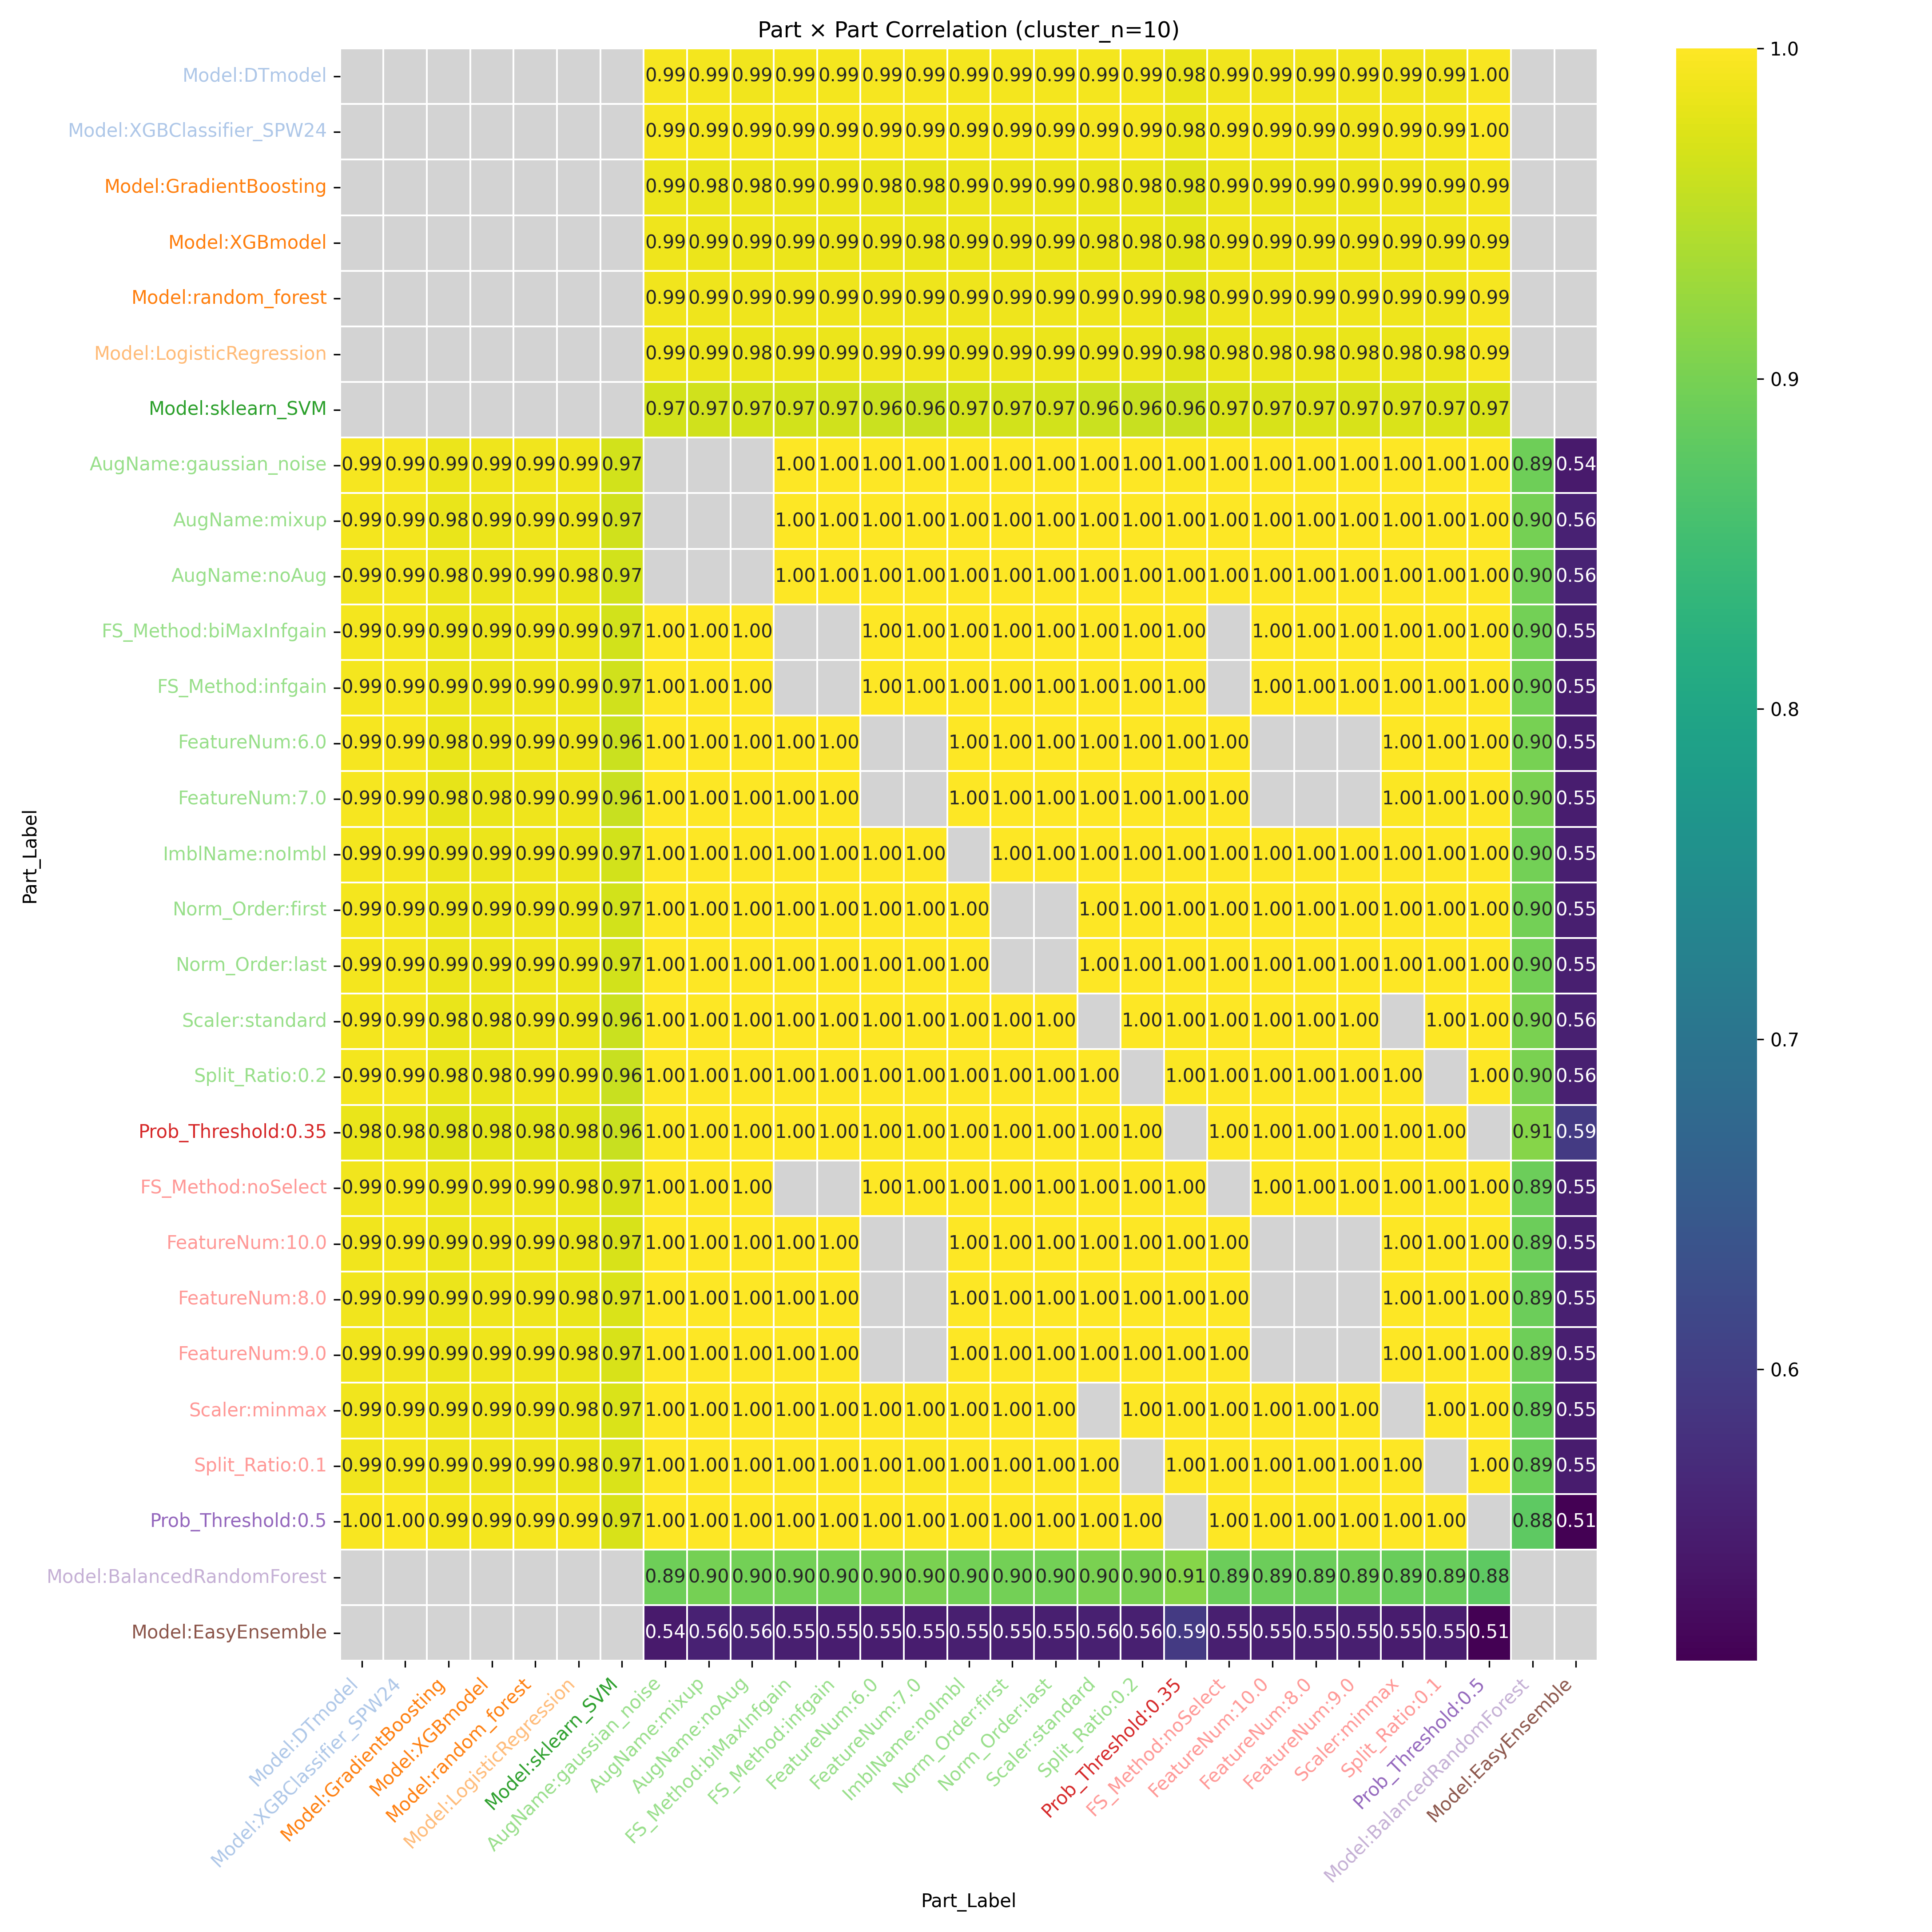

The data file committed next to this chart (first rows):
Part_Label, Model:DTmodel, Model:XGBClassifier_SPW24, Model:GradientBoosting, Model:XGBmodel, Model:random_forest, Model:LogisticRegression, Model:sklearn_SVM, AugName:gaussian_noise, AugName:mixup, AugName:noAug, FS_Method:biMaxInfgain, FS_Method:infgain, FeatureNum:6.0, FeatureNum:7.0, ImblName:noImbl, Norm_Order:first, Norm_Order:last, Scaler:standard, Split_Ratio:0.2, Prob_Threshold:0.35, FS_Method:noSelect, FeatureNum:10.0, FeatureNum:8.0
Model:DTmodel, , , , , , , , 0.9927, 0.9908, 0.99, 0.9911, 0.9917, 0.9925, 0.993, 0.9912, 0.9913, 0.9912, 0.992, 0.992, 0.9835, 0.9897, 0.9897, 0.9887
Model:XGBClassifier_SPW24, , , , , , , , 0.9934, 0.9917, 0.9909, 0.992, 0.9925, 0.9933, 0.9938, 0.9921, 0.9921, 0.992, 0.9929, 0.9929, 0.9847, 0.9906, 0.9906, 0.9895
Model:GradientBoosting, , , , , , , , 0.9866, 0.9847, 0.9848, 0.9852, 0.9853, 0.9837, 0.9827, 0.9854, 0.9854, 0.9854, 0.983, 0.9829, 0.9768, 0.9866, 0.9866, 0.9866
Model:XGBmodel, , , , , , , , 0.9878, 0.9859, 0.9858, 0.9863, 0.9865, 0.9853, 0.9845, 0.9866, 0.9866, 0.9865, 0.9847, 0.9845, 0.9777, 0.9873, 0.9873, 0.9871
Model:random_forest, , , , , , , , 0.9895, 0.9875, 0.9871, 0.9879, 0.9882, 0.9877, 0.9874, 0.9881, 0.9881, 0.988, 0.9871, 0.987, 0.979, 0.988, 0.988, 0.9875
Model:LogisticRegression, , , , , , , , 0.9877, 0.9853, 0.9845, 0.9858, 0.9863, 0.9871, 0.9876, 0.9859, 0.986, 0.9859, 0.9865, 0.9865, 0.9756, 0.9845, 0.9845, 0.9834
Model:sklearn_SVM, , , , , , , , 0.9665, 0.9653, 0.9665, 0.9659, 0.9654, 0.9609, 0.9581, 0.9662, 0.9662, 0.9662, 0.9603, 0.9599, 0.9596, 0.9704, 0.9704, 0.9718
AugName:gaussian_noise, 0.9927, 0.9934, 0.9866, 0.9878, 0.9895, 0.9877, 0.9665, , , , 0.9999, 1, 0.9998, 0.9995, 0.9999, 0.9999, 0.9999, 0.9997, 0.9997, 0.9979, 0.9996, 0.9996, 0.9993
AugName:mixup, 0.9908, 0.9917, 0.9847, 0.9859, 0.9875, 0.9853, 0.9653, , , , 1, 1, 0.9997, 0.9993, 1, 1, 1, 0.9997, 0.9997, 0.9987, 0.9997, 0.9997, 0.9995
AugName:noAug, 0.99, 0.9909, 0.9848, 0.9858, 0.9871, 0.9845, 0.9665, , , , 1, 0.9999, 0.9995, 0.999, 1, 1, 1, 0.9995, 0.9995, 0.9989, 0.9999, 0.9999, 0.9997
FS_Method:biMaxInfgain, 0.9911, 0.992, 0.9852, 0.9863, 0.9879, 0.9858, 0.9659, 0.9999, 1, 1, , , 0.9997, 0.9993, 1, 1, 1, 0.9997, 0.9997, 0.9986, , 0.9998, 0.9995
FS_Method:infgain, 0.9917, 0.9925, 0.9853, 0.9865, 0.9882, 0.9863, 0.9654, 1, 1, 0.9999, , , 0.9998, 0.9995, 1, 1, 1, 0.9998, 0.9998, 0.9984, , 0.9997, 0.9994
FeatureNum:6.0, 0.9925, 0.9933, 0.9837, 0.9853, 0.9877, 0.9871, 0.9609, 0.9998, 0.9997, 0.9995, 0.9997, 0.9998, , , 0.9997, 0.9997, 0.9997, 1, 1, 0.9979, 0.9989, , 
FeatureNum:7.0, 0.993, 0.9938, 0.9827, 0.9845, 0.9874, 0.9876, 0.9581, 0.9995, 0.9993, 0.999, 0.9993, 0.9995, , , 0.9993, 0.9993, 0.9993, 0.9999, 0.9999, 0.9972, 0.9983, , 
ImblName:noImbl, 0.9912, 0.9921, 0.9854, 0.9866, 0.9881, 0.9859, 0.9662, 0.9999, 1, 1, 1, 1, 0.9997, 0.9993, , 1, 1, 0.9997, 0.9996, 0.9985, 0.9998, 0.9998, 0.9995
Norm_Order:first, 0.9913, 0.9921, 0.9854, 0.9866, 0.9881, 0.986, 0.9662, 0.9999, 1, 1, 1, 1, 0.9997, 0.9993, 1, , , 0.9997, 0.9997, 0.9985, 0.9998, 0.9998, 0.9995
Norm_Order:last, 0.9912, 0.992, 0.9854, 0.9865, 0.988, 0.9859, 0.9662, 0.9999, 1, 1, 1, 1, 0.9997, 0.9993, 1, , , 0.9997, 0.9996, 0.9986, 0.9998, 0.9998, 0.9995
Scaler:standard, 0.992, 0.9929, 0.983, 0.9847, 0.9871, 0.9865, 0.9603, 0.9997, 0.9997, 0.9995, 0.9997, 0.9998, 1, 0.9999, 0.9997, 0.9997, 0.9997, , 1, 0.998, 0.9989, 0.9989, 0.9985
Split_Ratio:0.2, 0.992, 0.9929, 0.9829, 0.9845, 0.987, 0.9865, 0.9599, 0.9997, 0.9997, 0.9995, 0.9997, 0.9998, 1, 0.9999, 0.9996, 0.9997, 0.9996, 1, , 0.998, 0.9988, 0.9988, 0.9984
Prob_Threshold:0.35, 0.9835, 0.9847, 0.9768, 0.9777, 0.979, 0.9756, 0.9596, 0.9979, 0.9987, 0.9989, 0.9986, 0.9984, 0.9979, 0.9972, 0.9985, 0.9985, 0.9986, 0.998, 0.998, , 0.9986, 0.9986, 0.9986
FS_Method:noSelect, 0.9897, 0.9906, 0.9866, 0.9873, 0.988, 0.9845, 0.9704, 0.9996, 0.9997, 0.9999, , , 0.9989, 0.9983, 0.9998, 0.9998, 0.9998, 0.9989, 0.9988, 0.9986, , 1.0, 1
FeatureNum:10.0, 0.9897, 0.9906, 0.9866, 0.9873, 0.988, 0.9845, 0.9704, 0.9996, 0.9997, 0.9999, 0.9998, 0.9997, , , 0.9998, 0.9998, 0.9998, 0.9989, 0.9988, 0.9986, 1.0, , 
FeatureNum:8.0, 0.9887, 0.9895, 0.9866, 0.9871, 0.9875, 0.9834, 0.9718, 0.9993, 0.9995, 0.9997, 0.9995, 0.9994, , , 0.9995, 0.9995, 0.9995, 0.9985, 0.9984, 0.9986, 1, , 
FeatureNum:9.0, 0.9896, 0.9904, 0.9864, 0.9871, 0.9879, 0.9843, 0.9703, 0.9996, 0.9997, 0.9999, 0.9997, 0.9996, , , 0.9998, 0.9998, 0.9998, 0.9989, 0.9988, 0.9986, 1, , 
Scaler:minmax, 0.9898, 0.9906, 0.9872, 0.9879, 0.9884, 0.9847, 0.9716, 0.9995, 0.9996, 0.9998, 0.9996, 0.9995, 0.9988, 0.998, 0.9997, 0.9997, 0.9997, , 0.9986, 0.9984, 1, 1, 1
Split_Ratio:0.1, 0.9898, 0.9905, 0.9873, 0.9879, 0.9884, 0.9846, 0.9718, 0.9995, 0.9996, 0.9997, 0.9996, 0.9995, 0.9987, 0.998, 0.9996, 0.9996, 0.9996, 0.9987, , 0.9984, 1, 1, 1
Prob_Threshold:0.5, 0.9959, 0.9964, 0.9908, 0.9922, 0.994, 0.993, 0.9698, 0.9991, 0.9985, 0.9983, 0.9987, 0.9988, 0.9988, 0.9986, 0.9987, 0.9987, 0.9987, 0.9986, 0.9985, , 0.9982, 0.9982, 0.9977
Model:BalancedRandomForest, , , , , , , , 0.8924, 0.8974, 0.8969, 0.8962, 0.8959, 0.8998, 0.9014, 0.8956, 0.8955, 0.8956, 0.9014, 0.9018, 0.9107, 0.8911, 0.8911, 0.89
Model:EasyEnsemble, , , , , , , , 0.5443, 0.5557, 0.5576, 0.5536, 0.5516, 0.5518, 0.5506, 0.5525, 0.5523, 0.5528, 0.5551, 0.5553, 0.5943, 0.5522, 0.5522, 0.5539
